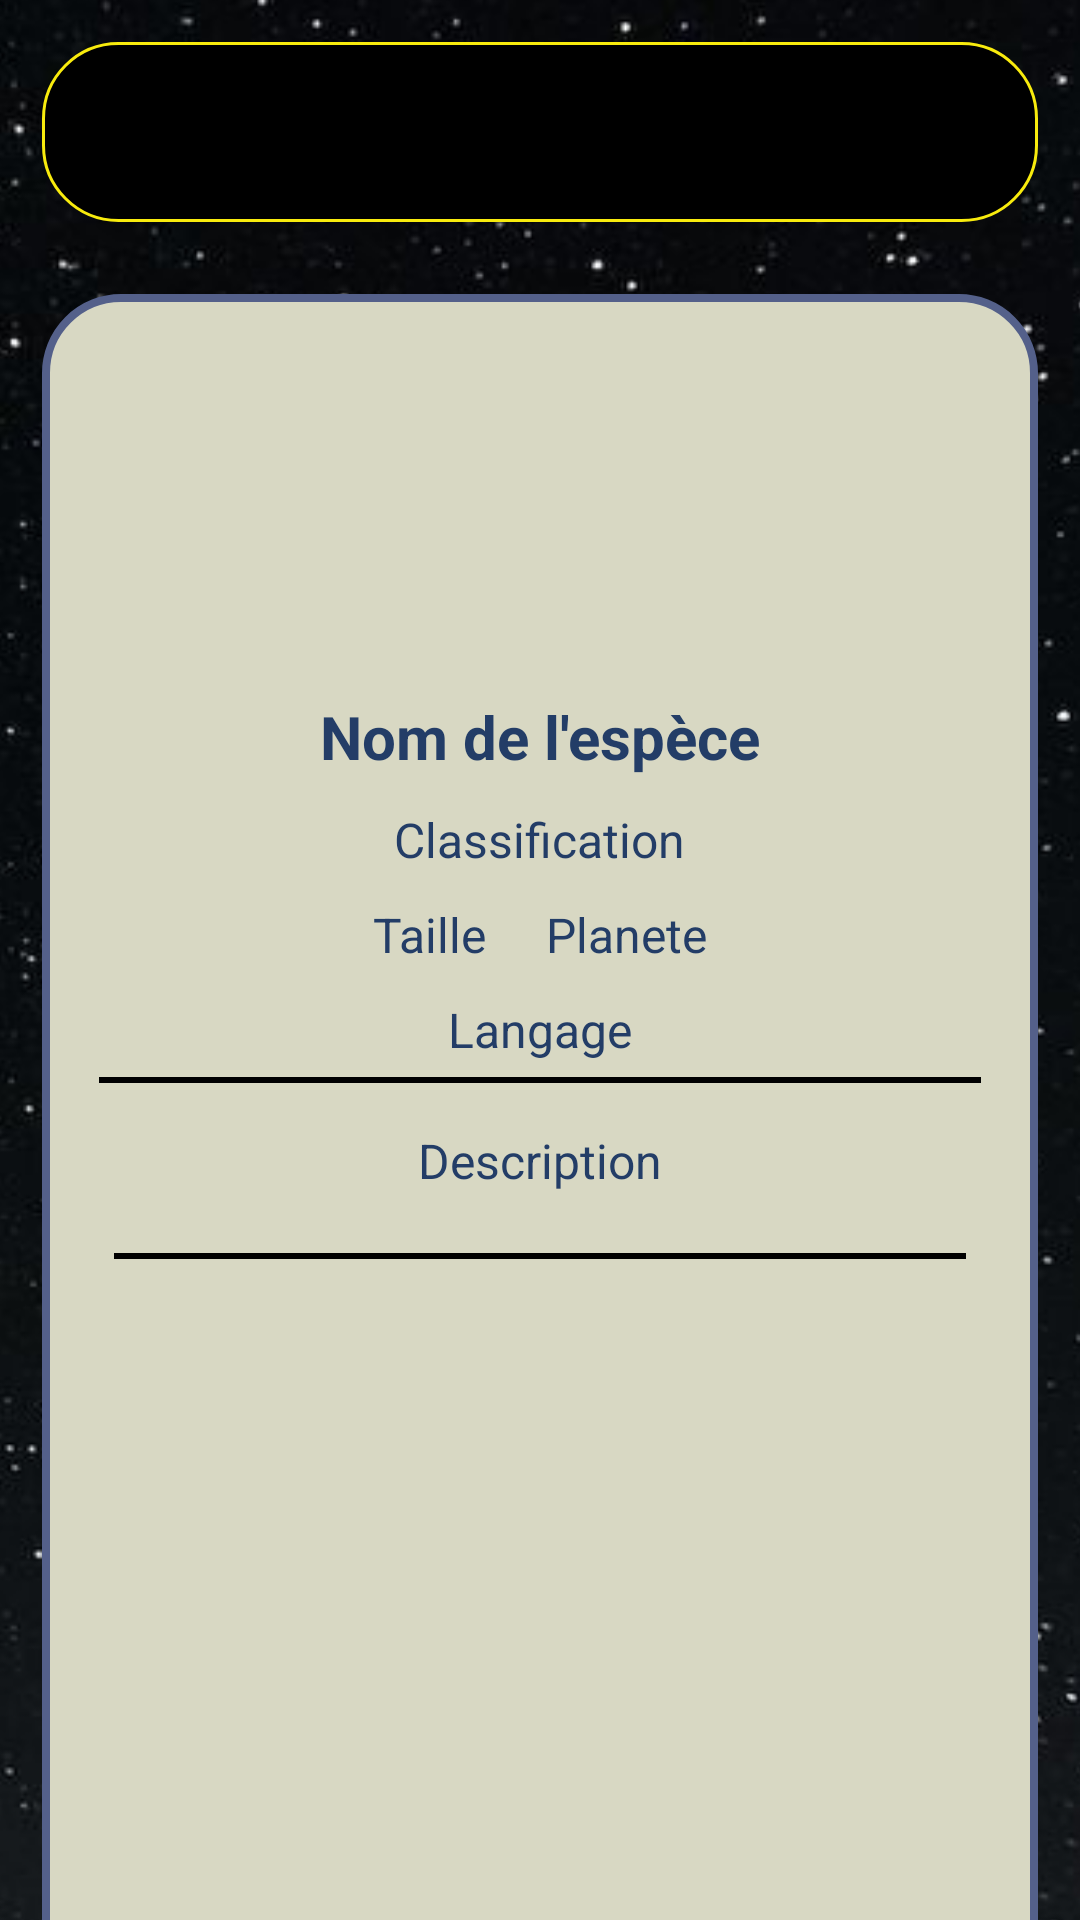

Layout XML and referenced resources for this Android screen:
<!-- AndroidManifest.xml: application theme Theme.CodexStarWarsAndroidAPP -->
<!-- res/layout/fragment_espece.xml -->
<?xml version="1.0" encoding="utf-8"?>
<LinearLayout xmlns:android="http://schemas.android.com/apk/res/android"
    xmlns:app="http://schemas.android.com/apk/res-auto"
    xmlns:tools="http://schemas.android.com/tools"
    android:orientation="vertical"
    android:background="@mipmap/stars"
    android:layout_width="match_parent"
    android:layout_height="match_parent">

    <LinearLayout
        android:layout_width="match_parent"
        android:layout_height="60sp"
        android:layout_margin="14sp"
        android:orientation="horizontal"
        android:background="@drawable/background_header"
        android:gravity="center">

        <ImageView
            android:id="@+id/imageView2"
            android:layout_width="300sp"
            android:layout_height="150sp"
            android:src="@mipmap/star_wars_codex_logo"/>

    </LinearLayout>

    <LinearLayout
        android:layout_width="match_parent"
        android:layout_height="600dp"
        android:layout_marginTop="10sp"
        android:layout_marginLeft="14sp"
        android:layout_marginRight="14sp"
        android:background="@drawable/border"
        android:orientation="vertical">

        <LinearLayout
            android:layout_width="match_parent"
            android:layout_height="wrap_content"
            android:layout_margin="14sp"
            android:orientation="vertical">

            <LinearLayout
                android:layout_width="match_parent"
                android:layout_height="match_parent"
                android:layout_weight="1"
                android:orientation="horizontal">

                <ImageView
                    android:id="@+id/imageViewEspece"
                    android:layout_width="80sp"
                    android:layout_height="100sp"
                    android:layout_gravity="center"
                    android:layout_margin="10sp"
                    android:layout_weight="1"
                    android:src="@mipmap/ic_launcher" />
            </LinearLayout>


            <TextView
                android:id="@+id/textViewEspeceName"
                android:layout_width="match_parent"
                android:layout_height="wrap_content"
                android:text="Nom de l'espèce"
                android:textAlignment="center"
                android:textColor="#233D67"
                android:textSize="20sp"
                android:textStyle="bold" />

            <LinearLayout
                android:layout_width="match_parent"
                android:layout_height="wrap_content"
                android:gravity="center"
                android:layout_marginTop="10sp">

                <TextView
                    android:id="@+id/textViewEspeceClassification"
                    android:layout_width="wrap_content"
                    android:layout_height="wrap_content"
                    android:layout_alignParentEnd="true"
                    android:text="Classification"
                    android:textAlignment="center"
                    android:textColor="#233D67"
                    android:textSize="16sp" />
            </LinearLayout>

            <LinearLayout
                android:layout_width="match_parent"
                android:layout_height="wrap_content"
                android:gravity="center"
                android:layout_marginTop="10sp">

                <TextView
                    android:id="@+id/textViewEspeceTaille"
                    android:text="Taille"
                    android:layout_width="wrap_content"
                    android:layout_height="wrap_content"
                    android:layout_alignParentEnd="true"
                    android:textAlignment="center"
                    android:textColor="#233D67"
                    android:textSize="16sp"/>

                <TextView
                    android:id="@+id/textViewEspecePlanete"
                    android:text="Planete"
                    android:layout_marginLeft="20sp"
                    android:layout_width="wrap_content"
                    android:layout_height="wrap_content"
                    android:layout_alignParentEnd="true"
                    android:textAlignment="center"
                    android:textColor="#233D67"
                    android:textSize="16sp"/>
            </LinearLayout>

            <LinearLayout
                android:layout_marginTop="10sp"
                android:layout_width="match_parent"
                android:layout_height="wrap_content"
                android:gravity="center">

                <TextView
                    android:id="@+id/textViewEspeceLangage"
                    android:text="Langage"
                    android:layout_width="wrap_content"
                    android:layout_height="wrap_content"
                    android:layout_alignParentEnd="true"
                    android:textAlignment="center"
                    android:textColor="#233D67"
                    android:textSize="16sp"/>

            </LinearLayout>

            <LinearLayout
                android:layout_marginTop="10sp"
                android:background="@color/black"
                android:id="@+id/layoutSeparator"
                android:layout_width="match_parent"
                android:layout_height="2sp"
                android:layout_margin="5sp"
                android:orientation="horizontal">
            </LinearLayout>

            <LinearLayout
                android:layout_margin="10sp"
                android:layout_width="match_parent"
                android:layout_height="wrap_content"
                android:gravity="center">

                <TextView
                    android:id="@+id/textViewEspeceDesc"
                    android:text="Description"
                    android:layout_width="wrap_content"
                    android:layout_height="wrap_content"
                    android:layout_alignParentEnd="true"
                    android:textAlignment="center"
                    android:textColor="#233D67"
                    android:textSize="16sp"/>
            </LinearLayout>

            <LinearLayout

                android:id="@+id/layoutSeparator2"
                android:layout_width="match_parent"
                android:layout_height="2sp"
                android:layout_margin="10sp"
                android:background="@color/black"
                android:orientation="horizontal">
            </LinearLayout>
            <LinearLayout
                android:layout_width="match_parent"
                android:layout_height="match_parent"
                android:layout_weight="1"
                android:layout_marginTop="5sp"
                android:orientation="horizontal">
            </LinearLayout>

        </LinearLayout>

    </LinearLayout>


</LinearLayout>
<!-- resources referenced by this layout -->
<resources>
  <color name="black">#FF000000</color>
  <!-- drawable background_header (drawable) -->
  <?xml version="1.0" encoding="utf-8"?>
  <shape xmlns:android="http://schemas.android.com/apk/res/android">
      <solid android:color="@color/black"/>
      <stroke android:color="#f8eb0d " android:width="1sp"/>
      <corners android:radius="25sp"/>
  </shape>
  <!-- drawable border (drawable) -->
  <?xml version="1.0" encoding="utf-8"?>
  <shape xmlns:android="http://schemas.android.com/apk/res/android">
      <solid android:color="#D8D8C3"/>
      <stroke android:color="#54608A" android:width="2.5sp"/>
      <corners android:radius="25sp"/>
  </shape>
  <!-- mipmap stars: png bitmap (mipmap-hdpi, 973656 bytes) -->
  <style name="Theme.CodexStarWarsAndroidAPP" parent="Base.Theme.CodexStarWarsAndroidAPP" />
  <style name="Base.Theme.CodexStarWarsAndroidAPP" parent="Theme.Material3.DayNight.NoActionBar">
          
           <item name="colorPrimary">#D8D8C3</item>
      </style>
</resources>
